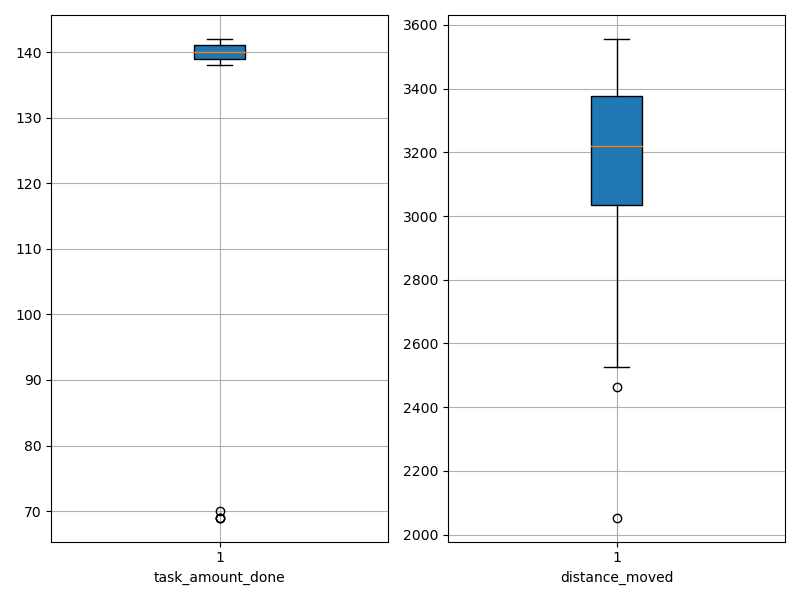

The file beside this chart, header and first rows:
agent_id, task_amount_done, distance_moved
0, 139.0, 3025
1, 141.0, 2053
2, 69.0, 3010
3, 69.0, 3027
4, 139.0, 3331
5, 70.0, 3556
6, 142.0, 3215
7, 139.0, 3066
8, 141.0, 3081
9, 140.0, 3277
10, 139.0, 2462
11, 140.0, 3225
12, 142.0, 3182
13, 138.0, 3378
14, 139.0, 3443
15, 140.0, 3291
16, 138.0, 3029
17, 142.0, 3419
18, 139.0, 2525
19, 140.0, 2742
20, 139.0, 3528
21, 142.0, 3055
22, 141.0, 3293
23, 138.0, 3433
24, 69.0, 3488
25, 142.0, 3101
26, 140.0, 3223
27, 141.0, 3381
28, 142.0, 3378
29, 140.0, 3082
